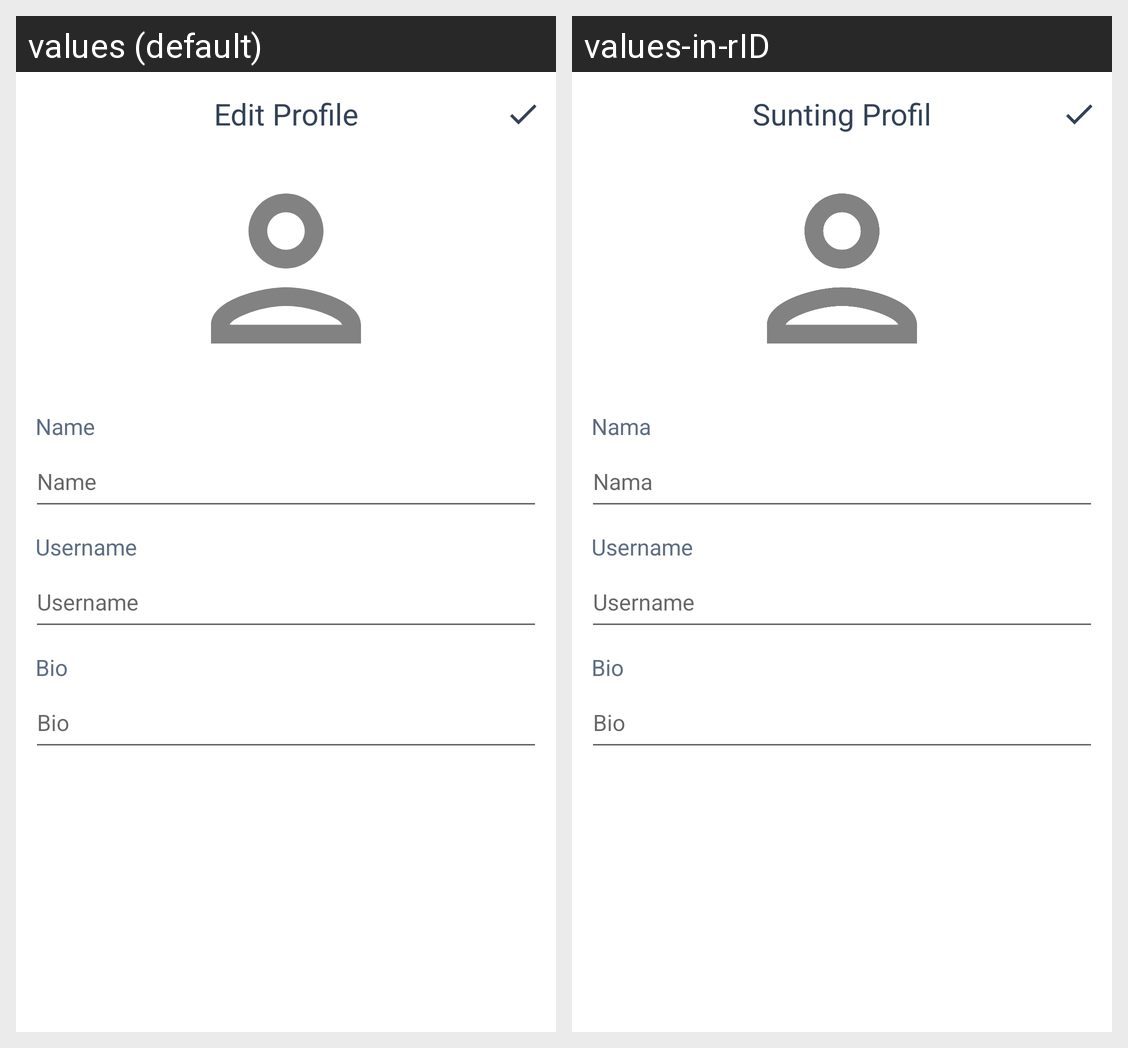

This grid shows one Android layout under two languages. Give, for every string resource on the screen, its name, the default text and each shown locale's text.
Android screen res/layout/activity_edit_profile_page.xml rendered under 2 locales, left to right: values (default), values-in-rID. Device: Nexus 5 (rendered at 1080×1920; each locale shown at half size, 540×960, under a caption strip naming it); theme Theme.BeeTalk.
Strings drawn on this screen, with the default value and each locale's value (text and hints the layout hard-codes, and strings that could not be matched under every locale, appear in the picture but are not listed):

edit_profile
  values: Edit Profile
  values-in-rID: Sunting Profil

name
  values: Name
  values-in-rID: Nama

username
  values: Username
  values-in-rID: Username

bio
  values: Bio
  values-in-rID: Bio
